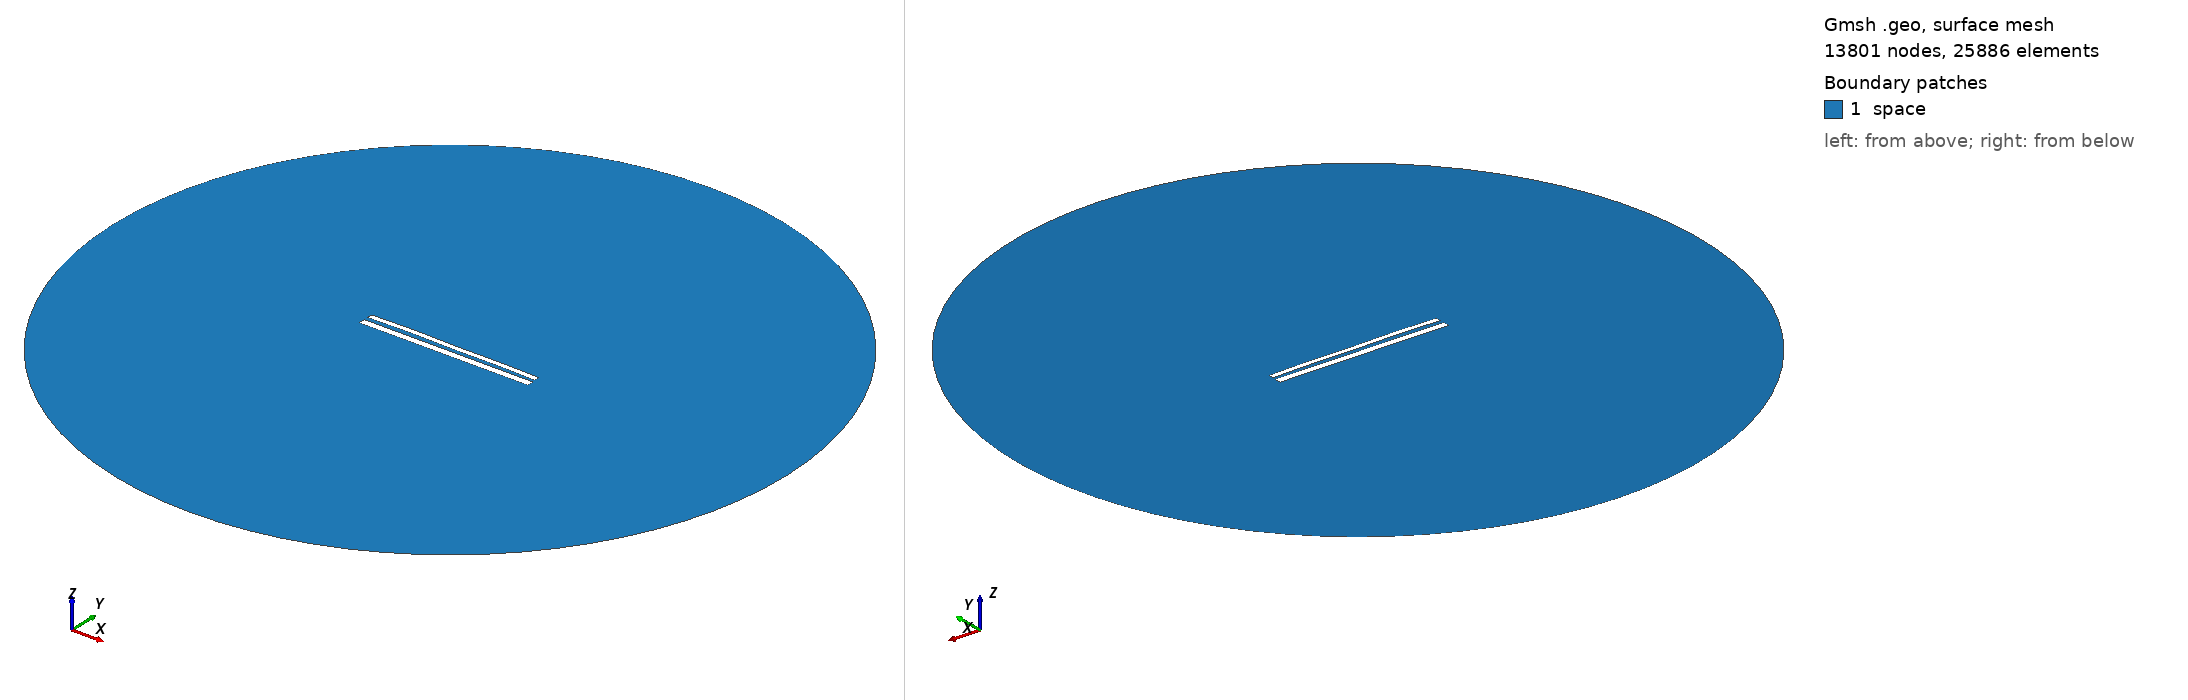

Gmsh geometry script, surface-meshed: 13801 nodes, 25886 surface elements. Boundary patches (legend numbers): 1 space. Left view from above one corner, right view from below the opposite corner. Legend entries are the model's physical surfaces. The drawing asked Gmsh for element sizes between 1% and 20% of the model's largest extent; the script's own settings can give other sizes.

=== 11370.geo (drawn) ===
//---------------------------------------
// Geometry kernel
//---------------------------------------

SetFactory("OpenCASCADE");



//---------------------------------------
// Parameters of the geometry
//---------------------------------------

// Overetch of the upper plate
overetch = 0.375;

// Distance between the plates
distance = 2.25;

// Discretization over the x axis (for the deformation)
nx = 50; 

// Length of the plate
L = 100 - overetch; 

// Number of modes
n = 4; 

// 1st mode coefficient
coeff(1) = -0.15;
beta(1) = 0.596864 * 3.1415926535 / L;

// 2nd mode coefficient
coeff(2) = 0.15;
beta(2) = 1.49418 * 3.1415926535 / L;

// 3rd mode coefficient
coeff(3) = 0.07499999999999998;
beta(3) = 2.50025 * 3.1415926535 / L;

// 4th mode coefficient
coeff(4) = 0.15;
beta(4) = 3.49999 * 3.1415926535 / L;



//---------------------------------------
// Upper plate (deformed rectangle)
//---------------------------------------

// Coordiantes of the upper plate
xmin = -50;
xmax = 50 - overetch;

// Height of the upper plate
yheight = 4 - 2 * overetch;

// Indexes of the points
UpperID[] = {};
LowerID[] = {};
LeftID[] = {};
RightID[] = {};

// Point index
p = 1;

// Horizontal edges
For i In {1:nx}
    x = xmin + (i-1)*(xmax - xmin)/(nx-1);

    y_bottom = distance / 2 + overetch;
    For j In {1:n}
        C = (Cosh(beta(j)*L) + Cos(beta(j)*L)) / (Sinh(beta(j)*L) + Sin(beta(j)*L));
        y_bottom  = y_bottom + coeff(j) * (Cosh(beta(j)*(x+50)) - Cos(beta(j)*(x+50)) - C * (Sinh(beta(j)*(x+50)) - Sin(beta(j)*(x+50))));
    EndFor

    y_top = y_bottom + yheight;

    Point(p) = {x, y_top, 0, 1.0};
    UpperID[i] = p;
    p = p + 1;

    Point(p) = {x, y_bottom, 0, 1.0};
    LowerID[i] = p;
    p = p + 1;
EndFor

// Create point lists
UpperPts[] = {}; LowerPts[] = {};
For i In {1:nx}
  UpperPts[] += {UpperID[i]};
  LowerPts[] += {LowerID[i]};
EndFor

// Build splines
Spline(1) = {UpperPts[]};
Spline(2) = {LowerPts[]};
Line(3) = {LowerPts[nx-1], UpperPts[nx-1]};
Line(4) = {LowerPts[0], UpperPts[0]};

// Build the plane surface
Curve Loop(1) = {2, 3, -1, -4};
Plane Surface(1) = {1};



//---------------------------------------
// Lower plate (rectangle)
//---------------------------------------

// Vertices
Point(1001) = {-50, -1, 0, 1.0};
Point(1002) = { 50, -1, 0, 1.0};
Point(1003) = { 50,  -5, 0, 1.0};
Point(1004) = {-50,  -5, 0, 1.0};

// Edges
Line(5) = {1001, 1002};
Line(6) = {1002, 1003};
Line(7) = {1003, 1004};
Line(8) = {1004, 1001};

// Plane surface
Line Loop(2) = {5, 6, 7, 8};
Plane Surface(2) = {2}; 



//---------------------------------------
// Outer (fictious) boundary
//---------------------------------------

// Points
Point(1005) = {0, 0, 0};       // Center
Point(1006) = {200, 0, 0};     // Start point
Point(1007) = {0, 200, 0};     // 90 degrees
Point(1008) = {-200, 0, 0};    // 180 degrees
Point(1009) = {0, -200, 0};    // 270 degrees

// Circle arcs (each needs start, center, end)
Circle(9) = {1006, 1005, 1007};
Circle(10) = {1007, 1005, 1008};
Circle(11) = {1008, 1005, 1009};
Circle(12) = {1009, 1005, 1006};

// Plane surface for the entire domain
Curve Loop(3) = {9, 10, 11, 12};
Surface(3) = {3};

// Subtract the plates from the whole domain to obtain the actual domain where we want to solve the equations
BooleanDifference{ Surface{3}; Delete; }{ Surface{1}; Surface{2}; Delete; }




//---------------------------------------
// Transfinite Lines/Curves
//---------------------------------------

// Set the number of points on the boundaries
r = 7;

// Plates
Transfinite Curve {1, 2} = 50*r Using Progression 1;
Transfinite Curve {3, 4} = 2*r Using Progression 1;
Transfinite Line {5, 7} = 50*r Using Progression 1;
Transfinite Line {6, 8} = 2*r Using Progression 1;

// Outer boundary
Transfinite Line {9, 10, 11, 12} = 20 Using Progression 1;



//---------------------------------------
// Physical groups
//---------------------------------------                

// Physical curves (boundaries)
Physical Line("force_segment", 10) = {2};
Physical Line("upper_plate", 11) = {1, 3, 4};
Physical Line("lower_plate", 12) = {5, 6, 7, 8};
Physical Line("boundary", 20) = {9, 10, 11, 12};

// Physical Surfaces
Physical Surface("space", 30) = {3};



//---------------------------------------
// 6. Generate the Mesh
//---------------------------------------

// 2D mesh generation
Mesh 2;
